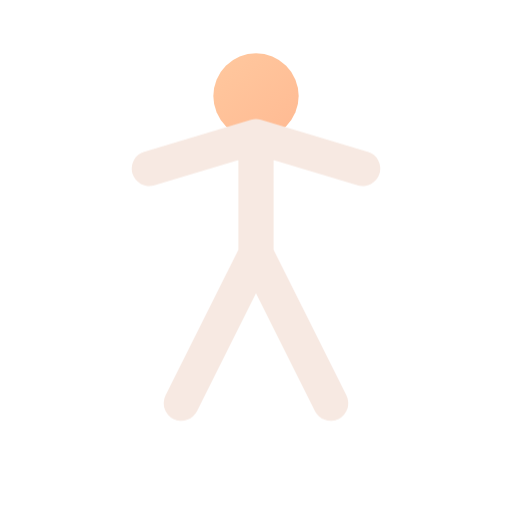
t = 0.00 s
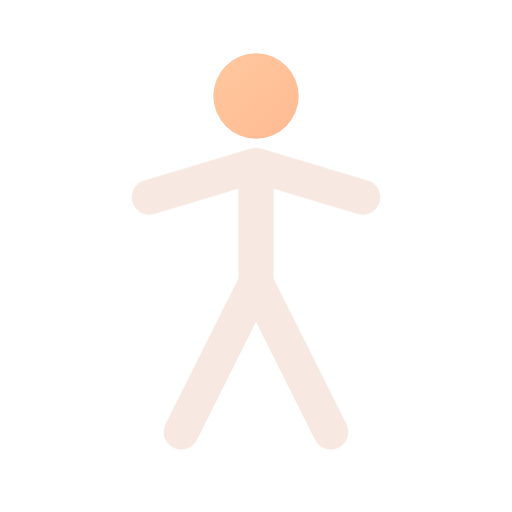
t = 0.16 s
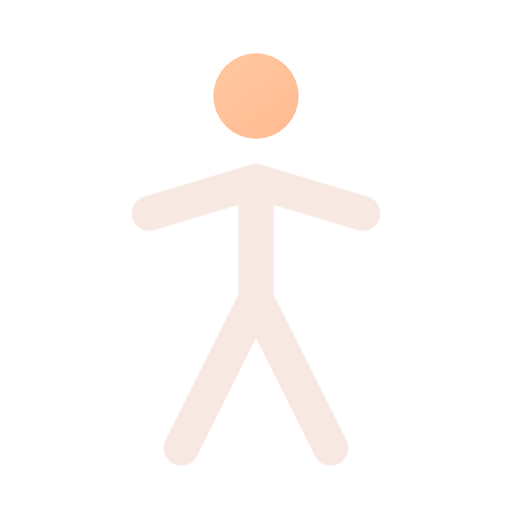
t = 0.34 s
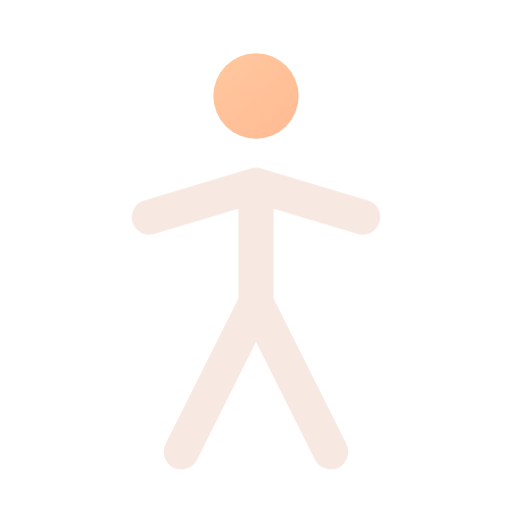
t = 0.46 s
t = 0.66 s: frame unchanged from t = 0.34 s, image omitted
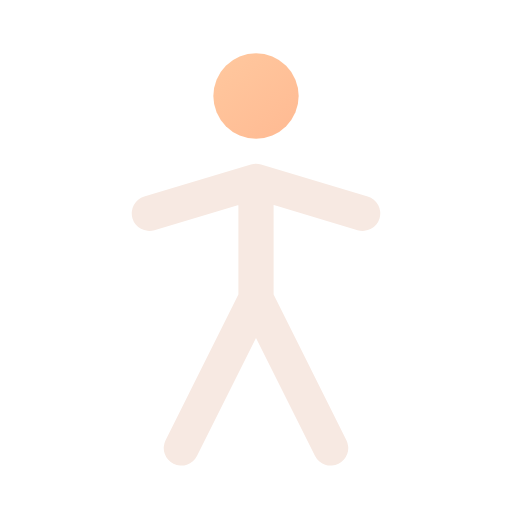
t = 0.80 s

The animated SVG that drew these frames (rendered in a browser with its animation timeline set to each time). Animation: 1 CSS @keyframes rule; one cycle of 0.80 s.

<svg xmlns="http://www.w3.org/2000/svg" width="24" height="24" viewBox="0 0 24 24" fill="none" role="img" aria-label="Standing person" class="ecui-standing-dark-motion">
<title>Standing person</title>
<desc>The torso rises into a composed standing position.</desc>
<defs><linearGradient id="ecui-standing-dark-motion-accent" gradientUnits="userSpaceOnUse" x1="4" y1="3" x2="20" y2="22"><stop stop-color="#FFD1A6" style="stop-color:var(--ec-icon-accent,#FFD1A6)"/><stop offset="1" stop-color="#FF9271" style="stop-color:var(--ec-icon-accent-end,#FF9271)"/></linearGradient></defs>
<style>@media(prefers-reduced-motion:no-preference){.ecui-standing-dark-motion .p1{transform-box:view-box;transform-origin:12px 12px;animation:ecui-standing-dark-motion-p1 800ms cubic-bezier(.3,0,.2,1) 1 backwards}@keyframes ecui-standing-dark-motion-p1{0%{transform:translateY(-2.1px)}26%{transform:translateY(-0.7px)}58%{transform:translateY(0.18px)}82%{transform:translateY(0px)}100%{transform:translateY(0px)}}}</style>
<path class="p0" d="M10 4.5a2 2 0 1 0 4 0a2 2 0 1 0 -4 0Z" fill="url(#ecui-standing-dark-motion-accent)"/>
<path class="p1" d="M7 10L12 8.5L17 10M12 9V14M8.5 21L12 14L15.5 21" fill="none" stroke="#F7E9E2" stroke-width="1.65" stroke-linecap="round" stroke-linejoin="round" style="stroke:var(--ec-icon-ink,#F7E9E2)"/>
</svg>
